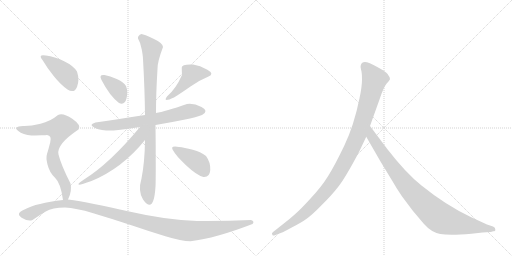
t = 0.00 s
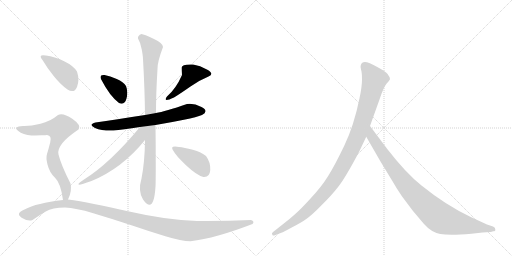
t = 1.86 s
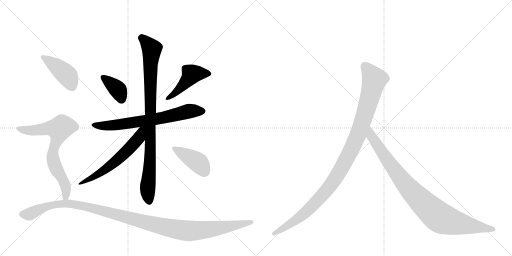
t = 3.71 s
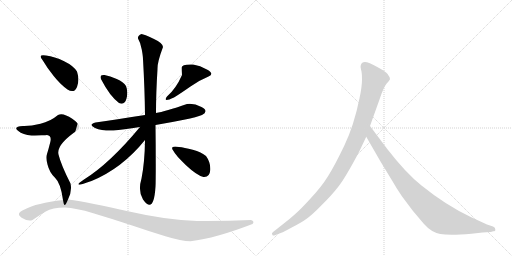
t = 5.57 s
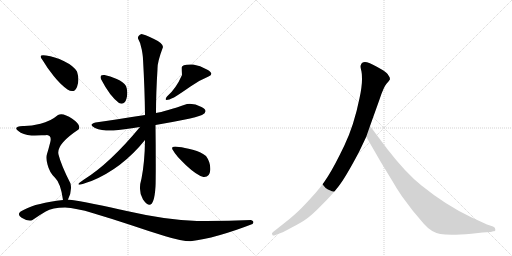
t = 7.43 s
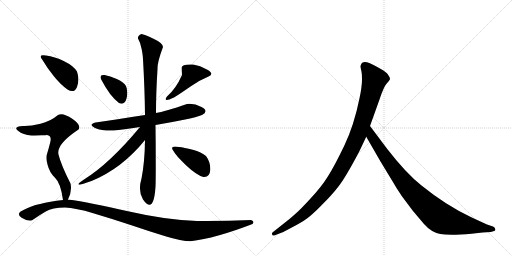
t = 9.28 s

The animated SVG that drew these frames (rendered in a browser with its animation timeline set to each time). Animation: 11 CSS @keyframes rules; one cycle of 9.28 s.

<svg version="1.1" viewBox="0 0 2048 1024" xmlns="http://www.w3.org/2000/svg">
  <g stroke="lightgray" stroke-dasharray="1,1" stroke-width="1" transform="scale(4, 4)">
    <line x1="0" y1="0" x2="256" y2="256"></line>
    <line x1="256" y1="0" x2="0" y2="256"></line>
    <line x1="128" y1="0" x2="128" y2="256"></line>
    <line x1="0" y1="128" x2="256" y2="128"></line>
    <line x1="256" y1="0" x2="512" y2="256"></line>
    <line x1="512" y1="0" x2="256" y2="256"></line>
    <line x1="384" y1="0" x2="384" y2="256"></line>
    <line x1="256" y1="128" x2="512" y2="128"></line>
  </g>
<g transform="scale(1, -1) translate(0, -850)">
   <style type="text/css">
    @keyframes keyframes0 {
      from {
       stroke: black;
       stroke-dashoffset: 374;
       stroke-width: 128;
       }
       55% {
       animation-timing-function: step-end;
       stroke: black;
       stroke-dashoffset: 0;
       stroke-width: 128;
       }
       to {
       stroke: black;
       stroke-width: 1024;
       }
       }
       #make-me-a-hanzi-animation-0 {
         animation: keyframes0 0.554362s both;
         animation-delay: 0.000000s;
         animation-timing-function: linear;
       }
    @keyframes keyframes1 {
      from {
       stroke: black;
       stroke-dashoffset: 448;
       stroke-width: 128;
       }
       59% {
       animation-timing-function: step-end;
       stroke: black;
       stroke-dashoffset: 0;
       stroke-width: 128;
       }
       to {
       stroke: black;
       stroke-width: 1024;
       }
       }
       #make-me-a-hanzi-animation-1 {
         animation: keyframes1 0.614583s both;
         animation-delay: 0.554362s;
         animation-timing-function: linear;
       }
    @keyframes keyframes2 {
      from {
       stroke: black;
       stroke-dashoffset: 691;
       stroke-width: 128;
       }
       69% {
       animation-timing-function: step-end;
       stroke: black;
       stroke-dashoffset: 0;
       stroke-width: 128;
       }
       to {
       stroke: black;
       stroke-width: 1024;
       }
       }
       #make-me-a-hanzi-animation-2 {
         animation: keyframes2 0.812337s both;
         animation-delay: 1.168945s;
         animation-timing-function: linear;
       }
    @keyframes keyframes3 {
      from {
       stroke: black;
       stroke-dashoffset: 929;
       stroke-width: 128;
       }
       75% {
       animation-timing-function: step-end;
       stroke: black;
       stroke-dashoffset: 0;
       stroke-width: 128;
       }
       to {
       stroke: black;
       stroke-width: 1024;
       }
       }
       #make-me-a-hanzi-animation-3 {
         animation: keyframes3 1.006022s both;
         animation-delay: 1.981283s;
         animation-timing-function: linear;
       }
    @keyframes keyframes4 {
      from {
       stroke: black;
       stroke-dashoffset: 575;
       stroke-width: 128;
       }
       65% {
       animation-timing-function: step-end;
       stroke: black;
       stroke-dashoffset: 0;
       stroke-width: 128;
       }
       to {
       stroke: black;
       stroke-width: 1024;
       }
       }
       #make-me-a-hanzi-animation-4 {
         animation: keyframes4 0.717936s both;
         animation-delay: 2.987305s;
         animation-timing-function: linear;
       }
    @keyframes keyframes5 {
      from {
       stroke: black;
       stroke-dashoffset: 407;
       stroke-width: 128;
       }
       57% {
       animation-timing-function: step-end;
       stroke: black;
       stroke-dashoffset: 0;
       stroke-width: 128;
       }
       to {
       stroke: black;
       stroke-width: 1024;
       }
       }
       #make-me-a-hanzi-animation-5 {
         animation: keyframes5 0.581217s both;
         animation-delay: 3.705241s;
         animation-timing-function: linear;
       }
    @keyframes keyframes6 {
      from {
       stroke: black;
       stroke-dashoffset: 421;
       stroke-width: 128;
       }
       58% {
       animation-timing-function: step-end;
       stroke: black;
       stroke-dashoffset: 0;
       stroke-width: 128;
       }
       to {
       stroke: black;
       stroke-width: 1024;
       }
       }
       #make-me-a-hanzi-animation-6 {
         animation: keyframes6 0.592611s both;
         animation-delay: 4.286458s;
         animation-timing-function: linear;
       }
    @keyframes keyframes7 {
      from {
       stroke: black;
       stroke-dashoffset: 708;
       stroke-width: 128;
       }
       70% {
       animation-timing-function: step-end;
       stroke: black;
       stroke-dashoffset: 0;
       stroke-width: 128;
       }
       to {
       stroke: black;
       stroke-width: 1024;
       }
       }
       #make-me-a-hanzi-animation-7 {
         animation: keyframes7 0.826172s both;
         animation-delay: 4.879069s;
         animation-timing-function: linear;
       }
    @keyframes keyframes8 {
      from {
       stroke: black;
       stroke-dashoffset: 1195;
       stroke-width: 128;
       }
       80% {
       animation-timing-function: step-end;
       stroke: black;
       stroke-dashoffset: 0;
       stroke-width: 128;
       }
       to {
       stroke: black;
       stroke-width: 1024;
       }
       }
       #make-me-a-hanzi-animation-8 {
         animation: keyframes8 1.222493s both;
         animation-delay: 5.705241s;
         animation-timing-function: linear;
       }
    @keyframes keyframes9 {
      from {
       stroke: black;
       stroke-dashoffset: 1082;
       stroke-width: 128;
       }
       78% {
       animation-timing-function: step-end;
       stroke: black;
       stroke-dashoffset: 0;
       stroke-width: 128;
       }
       to {
       stroke: black;
       stroke-width: 1024;
       }
       }
       #make-me-a-hanzi-animation-9 {
         animation: keyframes9 1.130534s both;
         animation-delay: 6.927734s;
         animation-timing-function: linear;
       }
    @keyframes keyframes10 {
      from {
       stroke: black;
       stroke-dashoffset: 935;
       stroke-width: 128;
       }
       75% {
       animation-timing-function: step-end;
       stroke: black;
       stroke-dashoffset: 0;
       stroke-width: 128;
       }
       to {
       stroke: black;
       stroke-width: 1024;
       }
       }
       #make-me-a-hanzi-animation-10 {
         animation: keyframes10 1.010905s both;
         animation-delay: 8.058268s;
         animation-timing-function: linear;
       }
</style>
<path d="M 476 438 Q 499 428 506 456 Q 513 484 504 506 Q 494 522 467 534 Q 440 546 418 550 Q 394 553 406 530 Q 439 466 476 438 Z" fill="lightgray"></path> 
<path d="M 668 464 Q 649 438 696 460 Q 722 476 760.5 503 Q 799 530 834 544 Q 859 554 829.5 571 Q 800 588 772 592 Q 727 594 727 580.5 Q 727 567 728 550 Q 704 495 668 464 Z" fill="lightgray"></path> 
<path d="M 580 390 Q 461 372 382 360 Q 351 351 380 338.5 Q 409 326 454 328 Q 490 332 560 342 L 622 350 Q 682 360 735.5 371 Q 789 382 808 390 Q 837 406 806 422 Q 775 438 748 434 Q 660 404 624 398 L 580 390 Z" fill="lightgray"></path> 
<path d="M 566 714 Q 550 708 552 696 Q 562 680 567 652.5 Q 572 625 572 614 Q 579 490 580 390 L 580 290 Q 579 202 566 136 Q 551 86 572 52 Q 615 -9 622 104 Q 623 121 623 194.5 Q 623 268 622 350 L 624 398 Q 624 478 630 574 Q 629 601 652 662 Q 652 678 614 695.5 Q 576 713 566 714 Z" fill="lightgray"></path> 
<path d="M 560 342 Q 439 196 336 132 Q 279 94 366 126 Q 488 176 580 290 C 628 349 579 365 560 342 Z" fill="lightgray"></path> 
<path d="M 814 142 Q 839 140 841 170 Q 843 200 824 226 Q 806 243 771 251.5 Q 736 260 716 262 Q 676 269 694 246 Q 702 229 744 189.5 Q 786 150 814 142 Z" fill="lightgray"></path> 
<path d="M 270 492 Q 297 475 308 502.5 Q 319 530 308 564 Q 295 587 256.5 605.5 Q 218 624 184 628 Q 150 634 170 610 Q 188 579 215.5 545 Q 243 511 270 492 Z" fill="lightgray"></path> 
<path d="M 272 52 Q 289 85 282 116 Q 244 191 234 232 Q 224 272 314 332 Q 327 349 289 375 Q 251 401 232 390 Q 201 364 162 355 Q 122 345 92 346 Q 51 343 72 327 Q 92 310 126 308 Q 155 309 166 309 Q 177 308 188 310 Q 208 308 201 281 Q 194 253 188 234 Q 183 219 190 192 Q 198 159 221 138 Q 243 117 252 50 C 257 20 260 25 272 52 Z" fill="lightgray"></path> 
<path d="M 1010 -46 Q 1020 -35 1004 -30 Q 900 -35 788 -34 Q 664 -30 512 5 Q 360 40 272 52 L 252 50 Q 146 38 98 12 Q 60 -4 86.5 -20.5 Q 113 -37 130 -30 Q 157 -10 183 4.5 Q 209 19 260 20 Q 303 18 373 -2.5 Q 443 -23 519.5 -49 Q 596 -75 661.5 -95 Q 727 -115 762 -115 Q 863 -103 1010 -46 Z" fill="lightgray"></path> 
<path d="M 1436 242 L 1465 303 L 1480 346 L 1518 452 Q 1534 501 1546 515 Q 1558 528 1560 533 Q 1560 541 1554 548 Q 1550 557 1532 569 Q 1488 595 1468 601 Q 1448 606 1443 589 Q 1441 584 1444 572 Q 1448 560 1448 532 Q 1448 503 1438 457 Q 1416 348 1377 267 Q 1338 186 1312 145 Q 1286 103 1243 57 Q 1202 12 1181 -6 Q 1159 -26 1134 -45 L 1091 -79 Q 1085 -84 1089 -88 Q 1089 -95 1102 -90 L 1128 -80 Q 1130 -80 1167 -60 Q 1204 -41 1225 -26 Q 1247 -11 1286 29 Q 1326 68 1353 103 Q 1381 138 1436 242 Z" fill="lightgray"></path> 
<path d="M 1465 303 L 1522 204 L 1570 125 Q 1584 100 1607 66 L 1652 6 L 1696 -46 Q 1725 -79 1761 -86 Q 1798 -93 1886 -85 L 1930 -80 L 1963 -78 L 1973 -75 Q 1983 -75 1981 -67 Q 1982 -61 1972 -56 L 1948 -48 L 1885 -19 Q 1785 28 1686 108 Q 1624 157 1549 254 L 1480 346 C 1462 370 1450 329 1465 303 Z" fill="lightgray"></path> 
      <clipPath id="make-me-a-hanzi-clip-0">
      <path d="M 476 438 Q 499 428 506 456 Q 513 484 504 506 Q 494 522 467 534 Q 440 546 418 550 Q 394 553 406 530 Q 439 466 476 438 Z" fill="lightgray"></path>
      </clipPath>
      <path clip-path="url(#make-me-a-hanzi-clip-0)" d="M 412 540 L 469 494 L 486 453 " fill="none" id="make-me-a-hanzi-animation-0" stroke-dasharray="246 492" stroke-linecap="round"></path>

      <clipPath id="make-me-a-hanzi-clip-1">
      <path d="M 668 464 Q 649 438 696 460 Q 722 476 760.5 503 Q 799 530 834 544 Q 859 554 829.5 571 Q 800 588 772 592 Q 727 594 727 580.5 Q 727 567 728 550 Q 704 495 668 464 Z" fill="lightgray"></path>
      </clipPath>
      <path clip-path="url(#make-me-a-hanzi-clip-1)" d="M 832 558 L 767 553 L 682 459 " fill="none" id="make-me-a-hanzi-animation-1" stroke-dasharray="320 640" stroke-linecap="round"></path>

      <clipPath id="make-me-a-hanzi-clip-2">
      <path d="M 580 390 Q 461 372 382 360 Q 351 351 380 338.5 Q 409 326 454 328 Q 490 332 560 342 L 622 350 Q 682 360 735.5 371 Q 789 382 808 390 Q 837 406 806 422 Q 775 438 748 434 Q 660 404 624 398 L 580 390 Z" fill="lightgray"></path>
      </clipPath>
      <path clip-path="url(#make-me-a-hanzi-clip-2)" d="M 377 350 L 469 351 L 611 371 L 766 407 L 806 405 " fill="none" id="make-me-a-hanzi-animation-2" stroke-dasharray="563 1126" stroke-linecap="round"></path>

      <clipPath id="make-me-a-hanzi-clip-3">
      <path d="M 566 714 Q 550 708 552 696 Q 562 680 567 652.5 Q 572 625 572 614 Q 579 490 580 390 L 580 290 Q 579 202 566 136 Q 551 86 572 52 Q 615 -9 622 104 Q 623 121 623 194.5 Q 623 268 622 350 L 624 398 Q 624 478 630 574 Q 629 601 652 662 Q 652 678 614 695.5 Q 576 713 566 714 Z" fill="lightgray"></path>
      </clipPath>
      <path clip-path="url(#make-me-a-hanzi-clip-3)" d="M 567 701 L 607 655 L 601 575 L 600 202 L 591 108 L 597 44 " fill="none" id="make-me-a-hanzi-animation-3" stroke-dasharray="801 1602" stroke-linecap="round"></path>

      <clipPath id="make-me-a-hanzi-clip-4">
      <path d="M 560 342 Q 439 196 336 132 Q 279 94 366 126 Q 488 176 580 290 C 628 349 579 365 560 342 Z" fill="lightgray"></path>
      </clipPath>
      <path clip-path="url(#make-me-a-hanzi-clip-4)" d="M 576 338 L 567 330 L 556 298 L 488 228 L 420 171 L 357 134 L 350 122 " fill="none" id="make-me-a-hanzi-animation-4" stroke-dasharray="447 894" stroke-linecap="round"></path>

      <clipPath id="make-me-a-hanzi-clip-5">
      <path d="M 814 142 Q 839 140 841 170 Q 843 200 824 226 Q 806 243 771 251.5 Q 736 260 716 262 Q 676 269 694 246 Q 702 229 744 189.5 Q 786 150 814 142 Z" fill="lightgray"></path>
      </clipPath>
      <path clip-path="url(#make-me-a-hanzi-clip-5)" d="M 703 256 L 795 199 L 818 163 " fill="none" id="make-me-a-hanzi-animation-5" stroke-dasharray="279 558" stroke-linecap="round"></path>

      <clipPath id="make-me-a-hanzi-clip-6">
      <path d="M 270 492 Q 297 475 308 502.5 Q 319 530 308 564 Q 295 587 256.5 605.5 Q 218 624 184 628 Q 150 634 170 610 Q 188 579 215.5 545 Q 243 511 270 492 Z" fill="lightgray"></path>
      </clipPath>
      <path clip-path="url(#make-me-a-hanzi-clip-6)" d="M 174 621 L 268 549 L 287 507 " fill="none" id="make-me-a-hanzi-animation-6" stroke-dasharray="293 586" stroke-linecap="round"></path>

      <clipPath id="make-me-a-hanzi-clip-7">
      <path d="M 272 52 Q 289 85 282 116 Q 244 191 234 232 Q 224 272 314 332 Q 327 349 289 375 Q 251 401 232 390 Q 201 364 162 355 Q 122 345 92 346 Q 51 343 72 327 Q 92 310 126 308 Q 155 309 166 309 Q 177 308 188 310 Q 208 308 201 281 Q 194 253 188 234 Q 183 219 190 192 Q 198 159 221 138 Q 243 117 252 50 C 257 20 260 25 272 52 Z" fill="lightgray"></path>
      </clipPath>
      <path clip-path="url(#make-me-a-hanzi-clip-7)" d="M 80 338 L 120 327 L 194 337 L 238 335 L 212 244 L 211 217 L 227 170 L 259 116 L 265 76 L 256 61 " fill="none" id="make-me-a-hanzi-animation-7" stroke-dasharray="580 1160" stroke-linecap="round"></path>

      <clipPath id="make-me-a-hanzi-clip-8">
      <path d="M 1010 -46 Q 1020 -35 1004 -30 Q 900 -35 788 -34 Q 664 -30 512 5 Q 360 40 272 52 L 252 50 Q 146 38 98 12 Q 60 -4 86.5 -20.5 Q 113 -37 130 -30 Q 157 -10 183 4.5 Q 209 19 260 20 Q 303 18 373 -2.5 Q 443 -23 519.5 -49 Q 596 -75 661.5 -95 Q 727 -115 762 -115 Q 863 -103 1010 -46 Z" fill="lightgray"></path>
      </clipPath>
      <path clip-path="url(#make-me-a-hanzi-clip-8)" d="M 89 -8 L 120 -6 L 205 30 L 275 36 L 395 12 L 624 -50 L 727 -71 L 786 -73 L 852 -66 L 1005 -39 " fill="none" id="make-me-a-hanzi-animation-8" stroke-dasharray="1067 2134" stroke-linecap="round"></path>

      <clipPath id="make-me-a-hanzi-clip-9">
      <path d="M 1436 242 L 1465 303 L 1480 346 L 1518 452 Q 1534 501 1546 515 Q 1558 528 1560 533 Q 1560 541 1554 548 Q 1550 557 1532 569 Q 1488 595 1468 601 Q 1448 606 1443 589 Q 1441 584 1444 572 Q 1448 560 1448 532 Q 1448 503 1438 457 Q 1416 348 1377 267 Q 1338 186 1312 145 Q 1286 103 1243 57 Q 1202 12 1181 -6 Q 1159 -26 1134 -45 L 1091 -79 Q 1085 -84 1089 -88 Q 1089 -95 1102 -90 L 1128 -80 Q 1130 -80 1167 -60 Q 1204 -41 1225 -26 Q 1247 -11 1286 29 Q 1326 68 1353 103 Q 1381 138 1436 242 Z" fill="lightgray"></path>
      </clipPath>
      <path clip-path="url(#make-me-a-hanzi-clip-9)" d="M 1460 585 L 1498 532 L 1436 321 L 1376 196 L 1320 105 L 1251 28 L 1167 -42 L 1096 -85 " fill="none" id="make-me-a-hanzi-animation-9" stroke-dasharray="954 1908" stroke-linecap="round"></path>

      <clipPath id="make-me-a-hanzi-clip-10">
      <path d="M 1465 303 L 1522 204 L 1570 125 Q 1584 100 1607 66 L 1652 6 L 1696 -46 Q 1725 -79 1761 -86 Q 1798 -93 1886 -85 L 1930 -80 L 1963 -78 L 1973 -75 Q 1983 -75 1981 -67 Q 1982 -61 1972 -56 L 1948 -48 L 1885 -19 Q 1785 28 1686 108 Q 1624 157 1549 254 L 1480 346 C 1462 370 1450 329 1465 303 Z" fill="lightgray"></path>
      </clipPath>
      <path clip-path="url(#make-me-a-hanzi-clip-10)" d="M 1481 338 L 1486 305 L 1603 137 L 1677 53 L 1745 -10 L 1770 -26 L 1804 -37 L 1972 -66 " fill="none" id="make-me-a-hanzi-animation-10" stroke-dasharray="807 1614" stroke-linecap="round"></path>

</g>
</svg>
